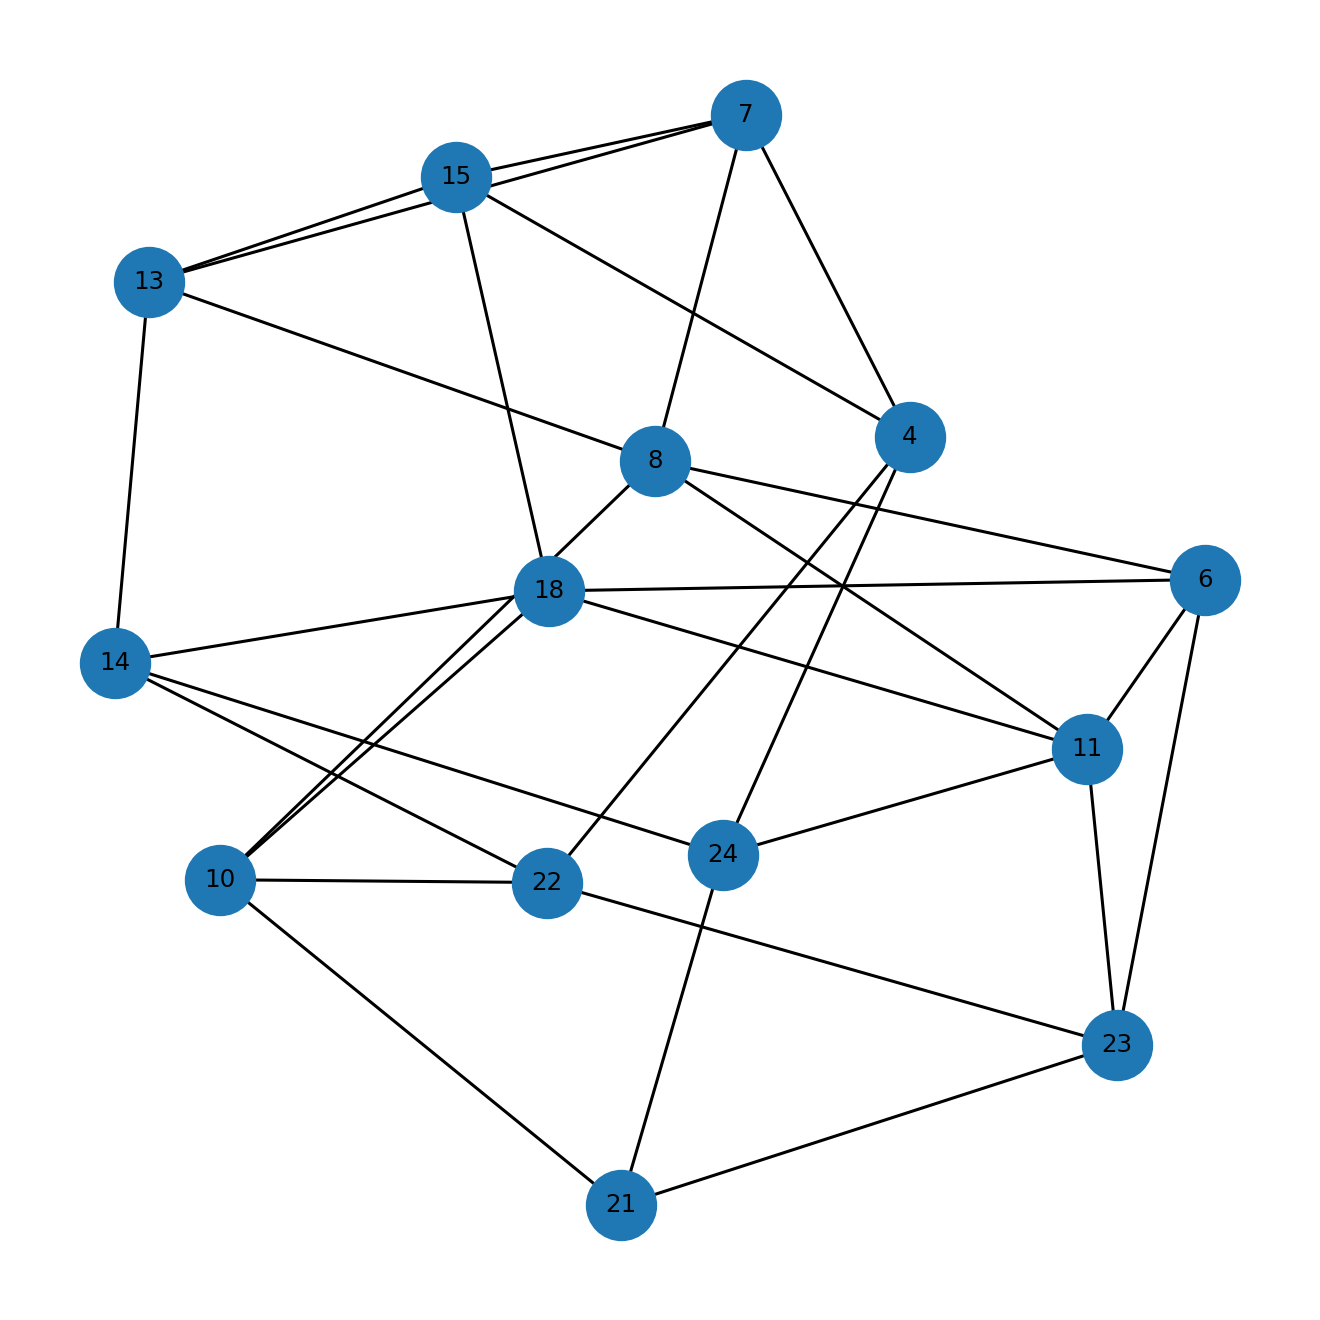

The data file committed next to this chart (first rows):
u, v
4, 7
4, 15
4, 22
4, 24
6, 8
6, 11
6, 18
6, 23
7, 8
7, 13
7, 15
8, 10
8, 11
8, 13
10, 18
10, 21
10, 22
11, 18
11, 23
11, 24
13, 14
13, 15
14, 18
14, 22
14, 24
15, 18
21, 23
21, 24
22, 23
